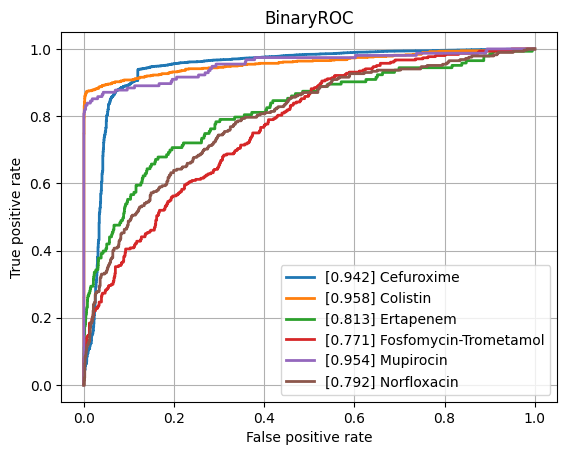

The table this chart was drawn from, first rows:
class, ROCAUC, n_positives, n_negatives
Amikacin, 0.9296, 1111, 5382
Amoxicillin-Clavulanic acid, 0.8484, 4204, 5999
Ampicillin, 0.8926, 10010, 5719
Ampicillin-Amoxicillin, 0.9229, 5567, 1019
Cefazolin, 0.9088, 967, 1146
Cefepime, 0.8711, 3537, 8042
Cefpodoxime, 0.8659, 493, 907
Ceftazidime, 0.8468, 4421, 12101
Ceftriaxone, 0.8314, 3764, 10078
Cefuroxime, 0.9419, 6591, 1688
Ciprofloxacin, 0.8387, 6582, 16405
Clindamycin, 0.8639, 5611, 5661
Colistin, 0.9584, 747, 3632
Cotrimoxazole, 0.8371, 8111, 17142
Ertapenem, 0.8129, 143, 5478
Erythromycin, 0.8627, 5620, 4537
Fosfomycin, 0.8702, 1843, 6914
Fosfomycin-Trometamol, 0.7705, 304, 972
Fusidic acid, 0.839, 855, 1836
Gentamicin, 0.9245, 9230, 11403
Imipenem, 0.9246, 7693, 15906
Levofloxacin, 0.9115, 3378, 5845
Meropenem, 0.8739, 2436, 15860
Mupirocin, 0.9543, 155, 1235
Nitrofurantoin, 0.8857, 380, 3187
Norfloxacin, 0.7925, 285, 1462
Oxacillin, 0.881, 2791, 3926
Penicillin, 0.9145, 2811, 1022
Piperacillin-Tazobactam, 0.8289, 6313, 13644
Rifampicin, 0.8561, 280, 6931
Teicoplanin, 0.8708, 83, 1854
Tetracycline, 0.8327, 1706, 5308
Tobramycin, 0.9131, 1265, 4295
Vancomycin, 0.9327, 594, 12428
micro, 0.9022, , 
macro, 0.8768, , 
